Run: headless pygame with SDL's dummy video driver; simulated clock (each Clock.tick advances the game by its frame time, no real sleeping); random seed 0; keys injected as events and as key.get_pressed() state; no mouse input.
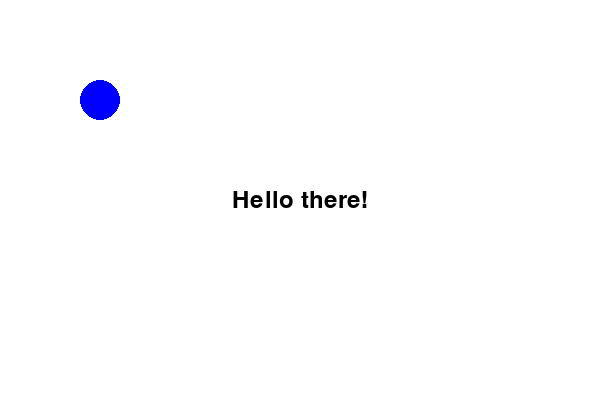
Frame 1 of 4 · flips 1–60 · no input
Frame 2 of 4 · flips 61–180 · tapped SPACE, RETURN · held RIGHT (→), D · screen unchanged from frame 1, image omitted
Frame 3 of 4 · flips 181–300 · held DOWN (↓), S · screen unchanged from frame 2, image omitted
Frame 4 of 4 · flips 301–420 · held LEFT (←), A, UP (↑), W · screen unchanged from frame 3, image omitted

The pygame program that drew these frames:

import pygame
import random

class NPC:
  def __init__(self, name, dialogue):
    self.name = name
    self.dialogue = dialogue
    self.current_line = 0

  def speak(self):
    return self.dialogue[self.current_line]

  def next_line(self):
    self.current_line += 1

player_x = 100
player_y = 100

npc = NPC('Bob', ['Hello there!', 'What brings you here?', 'Let\'s go on an adventure!'])

screen = pygame.display.set_mode((600, 400))

running = True
while running:
  for event in pygame.event.get():
    if event.type == pygame.QUIT:
      running = False

  screen.fill((255, 255, 255))
  pygame.draw.circle(screen, (0, 0, 255), (player_x, player_y), 20)

  text = npc.speak()
  font = pygame.font.Font(None, 36)
  text_surface = font.render(text, True, (0, 0, 0))
  text_rect = text_surface.get_rect(center=(300, 200))
  screen.blit(text_surface, text_rect)

  pygame.display.flip()

pygame.quit()
